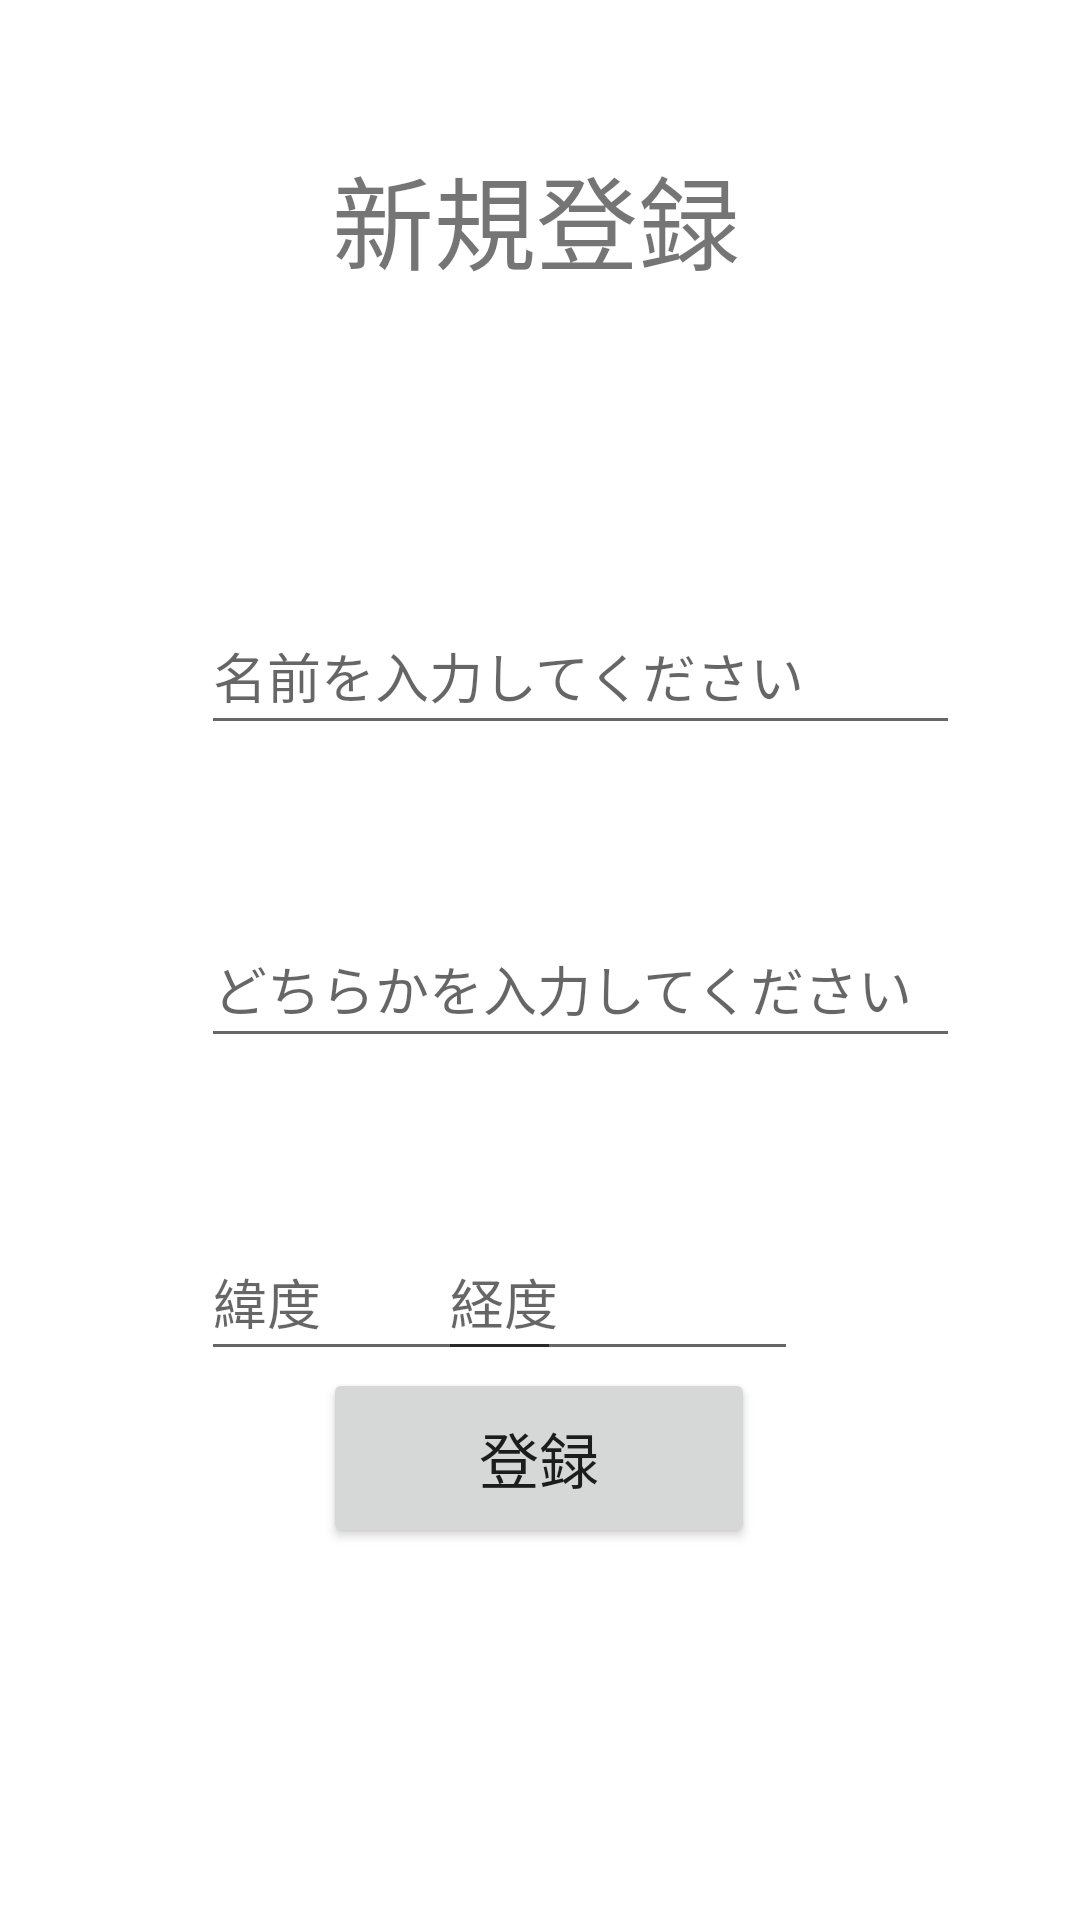

Android layout source for this screen:
<!-- AndroidManifest.xml: application theme Theme.HUHackathon2022 -->
<!-- res/layout/activity_register.xml -->
<?xml version="1.0" encoding="utf-8"?>
<androidx.constraintlayout.widget.ConstraintLayout xmlns:android="http://schemas.android.com/apk/res/android"
    xmlns:app="http://schemas.android.com/apk/res-auto"
    xmlns:tools="http://schemas.android.com/tools"
    android:layout_width="match_parent"
    android:layout_height="match_parent">

    <EditText
        android:id="@+id/etUserEmailOrPhone"
        android:layout_width="253dp"
        android:layout_height="49dp"
        android:layout_marginStart="67dp"
        android:layout_marginTop="12dp"
        android:layout_marginEnd="91dp"
        android:ems="10"
        android:hint="どちらかを入力してください"
        android:inputType="textEmailAddress|phone"
        app:layout_constraintEnd_toEndOf="parent"
        app:layout_constraintHorizontal_bias="0.0"
        app:layout_constraintStart_toStartOf="parent"
        app:layout_constraintTop_toBottomOf="@+id/textView3" />

    <TextView
        android:id="@+id/textView2"
        android:layout_width="wrap_content"
        android:layout_height="wrap_content"
        android:layout_marginStart="67dp"
        android:layout_marginTop="164dp"
        android:layout_marginEnd="296dp"
        android:text="お名前"
        android:textSize="16sp"
        app:layout_constraintEnd_toEndOf="parent"
        app:layout_constraintHorizontal_bias="0.0"
        app:layout_constraintStart_toStartOf="parent"
        app:layout_constraintTop_toTopOf="parent" />

    <TextView
        android:id="@+id/textView3"
        android:layout_width="wrap_content"
        android:layout_height="wrap_content"
        android:layout_marginStart="67dp"
        android:layout_marginTop="20dp"
        android:layout_marginEnd="296dp"
        android:text="メールアドレス(または電話番号)"
        android:textSize="16sp"
        app:layout_constraintEnd_toEndOf="parent"
        app:layout_constraintHorizontal_bias="0.0"
        app:layout_constraintStart_toStartOf="parent"
        app:layout_constraintTop_toBottomOf="@+id/etUserName" />

    <EditText
        android:id="@+id/etUserLongitude"
        android:layout_width="120dp"
        android:layout_height="49dp"
        android:layout_marginStart="67dp"
        android:layout_marginTop="12dp"
        android:layout_marginEnd="94dp"
        android:ems="10"
        android:hint="経度"
        android:inputType="numberSigned|numberDecimal"
        app:layout_constraintEnd_toEndOf="parent"
        app:layout_constraintHorizontal_bias="1.0"
        app:layout_constraintStart_toStartOf="parent"
        app:layout_constraintTop_toBottomOf="@+id/textView4" />

    <EditText
        android:id="@+id/etUserName"
        android:layout_width="253dp"
        android:layout_height="49dp"
        android:layout_marginStart="67dp"
        android:layout_marginTop="12dp"
        android:layout_marginEnd="91dp"
        android:ems="10"
        android:hint="名前を入力してください"
        android:inputType="textPersonName"
        app:layout_constraintEnd_toEndOf="parent"
        app:layout_constraintHorizontal_bias="0.0"
        app:layout_constraintStart_toStartOf="parent"
        app:layout_constraintTop_toBottomOf="@+id/textView2" />

    <EditText
        android:id="@+id/etUserLatitude"
        android:layout_width="120dp"
        android:layout_height="49dp"
        android:layout_marginStart="67dp"
        android:layout_marginTop="12dp"
        android:layout_marginEnd="91dp"
        android:ems="10"
        android:hint="緯度"
        android:inputType="numberSigned|numberDecimal"
        app:layout_constraintEnd_toEndOf="parent"
        app:layout_constraintHorizontal_bias="0.0"
        app:layout_constraintStart_toStartOf="parent"
        app:layout_constraintTop_toBottomOf="@+id/textView4" />

    <TextView
        android:id="@+id/textView4"
        android:layout_width="wrap_content"
        android:layout_height="wrap_content"
        android:layout_marginStart="67dp"
        android:layout_marginTop="20dp"
        android:layout_marginEnd="296dp"
        android:text="住所(緯度, 経度)"
        android:textSize="16sp"
        app:layout_constraintEnd_toEndOf="parent"
        app:layout_constraintHorizontal_bias="0.0"
        app:layout_constraintStart_toStartOf="parent"
        app:layout_constraintTop_toBottomOf="@+id/etUserEmailOrPhone" />

    <TextView
        android:id="@+id/textView5"
        android:layout_width="wrap_content"
        android:layout_height="wrap_content"
        android:layout_marginStart="136dp"
        android:layout_marginTop="48dp"
        android:layout_marginEnd="139dp"
        android:text="新規登録"
        android:textSize="34sp"
        app:layout_constraintEnd_toEndOf="parent"
        app:layout_constraintStart_toStartOf="parent"
        app:layout_constraintTop_toTopOf="parent" />

    <Button
        android:id="@+id/registerButton"
        android:layout_width="144dp"
        android:layout_height="60dp"
        android:layout_marginStart="133dp"
        android:layout_marginEnd="134dp"
        android:layout_marginBottom="124dp"
        android:text="登録"
        android:textSize="20sp"
        app:layout_constraintBottom_toBottomOf="parent"
        app:layout_constraintEnd_toEndOf="parent"
        app:layout_constraintStart_toStartOf="parent" />

</androidx.constraintlayout.widget.ConstraintLayout>
<!-- resources referenced by this layout -->
<resources>
  <style name="Theme.HUHackathon2022" parent="Theme.MaterialComponents.DayNight.DarkActionBar">
          
          <item name="colorPrimary">@color/purple_500</item>
          <item name="colorPrimaryVariant">@color/purple_700</item>
          <item name="colorOnPrimary">@color/white</item>
          
          <item name="colorSecondary">@color/teal_200</item>
          <item name="colorSecondaryVariant">@color/teal_700</item>
          <item name="colorOnSecondary">@color/black</item>
          
          <item name="android:statusBarColor" tools:targetApi="l">?attr/colorPrimaryVariant</item>
          
      </style>
  <!-- not gathered from this repository: default colours our renderer supplied (Android Studio template values) -->
  <color name="purple_500">#FF6200EE</color>
  <color name="purple_700">#FF3700B3</color>
  <color name="teal_200">#FF03DAC5</color>
  <color name="teal_700">#FF018786</color>
  <color name="black">#FF000000</color>
  <color name="white">#FFFFFFFF</color>
</resources>
